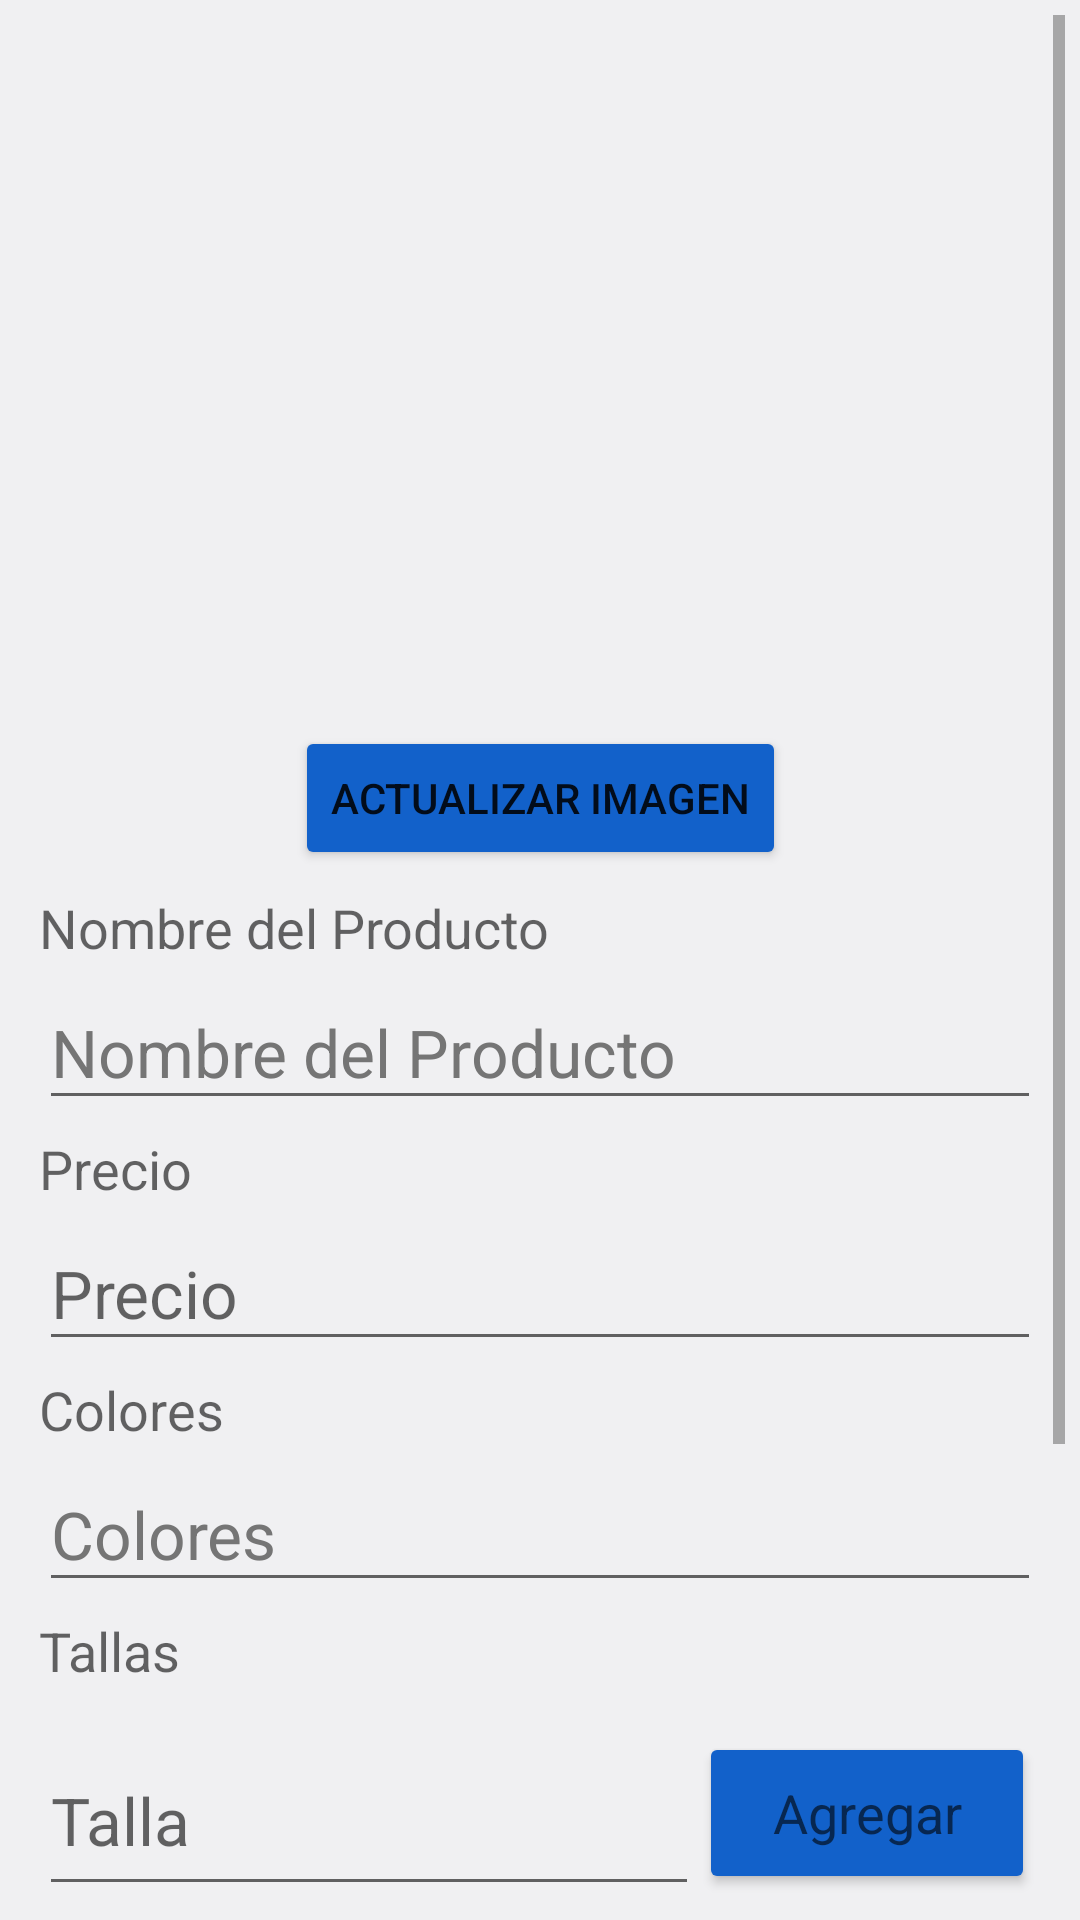

Here is an Android app screen rendered from its layout file. Give the layout XML and the strings, colors and styles it references.
<!-- AndroidManifest.xml: application theme Theme.ProyectoTienda -->
<!-- res/layout/fragment_update_producto.xml -->
<?xml version="1.0" encoding="utf-8"?>
    <ScrollView
        xmlns:android="http://schemas.android.com/apk/res/android"
        xmlns:app="http://schemas.android.com/apk/res-auto"
        xmlns:tools="http://schemas.android.com/tools"
        android:layout_width="match_parent"
        android:layout_height="match_parent"
        android:background="@color/gris"
        android:orientation="vertical"
        android:padding="5dp"
        android:textAlignment="center"
        tools:context=".ui.Producto.UpdateProducto">

    <LinearLayout
        android:layout_width="match_parent"
        android:layout_height="wrap_content"
        android:layout_marginHorizontal="8dp"
        android:orientation="vertical">

        <androidx.constraintlayout.widget.ConstraintLayout
            android:layout_width="match_parent"
            android:layout_height="match_parent"
            android:layout_marginVertical="5dp">

            <ImageView
                android:id="@+id/imageView4"
                android:layout_width="0dp"
                android:layout_height="280dp"
                app:layout_constraintBottom_toBottomOf="parent"
                app:layout_constraintEnd_toEndOf="parent"
                app:layout_constraintStart_toStartOf="parent"
                app:layout_constraintTop_toTopOf="parent"
                tools:src="@tools:sample/backgrounds/scenic" />

            <Button
                android:id="@+id/bt_update_image"
                android:layout_width="wrap_content"
                android:layout_height="wrap_content"
                android:layout_marginStart="16dp"
                android:layout_marginEnd="16dp"
                android:backgroundTint="@color/azul_claro"
                android:text="@string/Actualizar_imagen"
                app:cornerRadius="5dp"
                app:icon="@drawable/ic_baseline_add_photo_alternate_24"
                app:layout_constraintBottom_toBottomOf="@+id/imageView4"
                app:layout_constraintEnd_toEndOf="parent"
                app:layout_constraintStart_toStartOf="parent" />

        </androidx.constraintlayout.widget.ConstraintLayout>

        <TextView
            android:id="@+id/titulo_producto"
            android:layout_width="match_parent"
            android:layout_height="wrap_content"
            android:layout_marginVertical="2dp"
            android:text="@string/txt_NombreProd"
            android:textAppearance="@style/TextAppearance.AppCompat.Medium" />

        <EditText
            android:id="@+id/etNombreProd"
            android:layout_width="match_parent"
            android:layout_height="wrap_content"
            android:layout_marginVertical="2dp"
            android:autofillHints=""
            android:ems="10"
            android:hint="@string/txt_NombreProd"
            android:inputType="textPersonName"
            android:minHeight="48dp"
            android:textAppearance="@style/TextAppearance.AppCompat.Large"
            android:textColorHint="#757575"
            tools:ignore="DuplicateSpeakableTextCheck" />

        <TextView
            android:id="@+id/titulo_precio"
            android:layout_width="match_parent"
            android:layout_height="wrap_content"
            android:layout_marginVertical="2dp"
            android:text="@string/txt_PrecioProd"
            android:textAppearance="@style/TextAppearance.AppCompat.Medium" />

        <EditText
            android:id="@+id/etPrecioProd"
            android:layout_width="match_parent"
            android:layout_height="wrap_content"
            android:layout_marginVertical="2dp"
            android:ems="10"
            android:hint="@string/txt_PrecioProd"
            android:importantForAutofill="no"
            android:inputType="numberDecimal"
            android:minHeight="48dp"
            android:textAppearance="@style/TextAppearance.AppCompat.Large"
            tools:ignore="DuplicateSpeakableTextCheck" />

        <TextView
            android:id="@+id/titulo_colores"
            android:layout_width="match_parent"
            android:layout_height="wrap_content"
            android:layout_marginVertical="2dp"
            android:text="@string/txt_ColoresProd"
            android:textAppearance="@style/TextAppearance.AppCompat.Medium" />

        <EditText
            android:id="@+id/etColoresProd"
            android:layout_width="match_parent"
            android:layout_height="wrap_content"
            android:layout_marginVertical="2dp"
            android:autofillHints=""
            android:ems="10"
            android:hint="@string/txt_ColoresProd"
            android:inputType="textPersonName"
            android:minHeight="48dp"
            android:textAppearance="@style/TextAppearance.AppCompat.Large"
            android:textColorHint="#757575"
            tools:ignore="DuplicateSpeakableTextCheck" />

        <TextView
            android:id="@+id/titulo_talla"
            android:layout_width="match_parent"
            android:layout_height="wrap_content"
            android:layout_marginVertical="2dp"
            android:text="@string/txt_TallasProd"
            android:textAppearance="@style/TextAppearance.AppCompat.Medium" />

        <androidx.constraintlayout.widget.ConstraintLayout
            android:layout_width="match_parent"
            android:layout_height="150dp"
            android:layout_marginVertical="2dp">

            <EditText
                android:id="@+id/etTallasProd"
                android:layout_width="220dp"
                android:layout_height="60dp"
                android:layout_marginVertical="10dp"
                android:layout_marginBottom="2dp"
                android:autofillHints=""
                android:ems="10"
                android:hint="@string/talla_cardCarrito"
                android:inputType="textPersonName"
                android:minHeight="48dp"
                android:textAppearance="@style/TextAppearance.AppCompat.Large"
                app:layout_constraintBottom_toTopOf="@+id/RecicladorTallas"
                app:layout_constraintStart_toStartOf="parent"
                app:layout_constraintTop_toTopOf="parent" />

            <Button
                android:id="@+id/bt_agregar_talla"
                android:layout_width="0dp"
                android:layout_height="54dp"
                android:layout_marginEnd="2dp"
                android:layout_marginBottom="2dp"
                android:backgroundTint="@color/azul_claro"
                android:text="@string/bt_agregar"
                android:textAppearance="@style/TextAppearance.AppCompat.Medium"
                app:cornerRadius="10dp"
                app:layout_constraintBottom_toTopOf="@+id/RecicladorTallas"
                app:layout_constraintEnd_toEndOf="parent"
                app:layout_constraintHorizontal_bias="0.5"
                app:layout_constraintStart_toEndOf="@+id/etTallasProd"
                app:layout_constraintTop_toTopOf="parent" />

            <androidx.recyclerview.widget.RecyclerView
                android:id="@+id/RecicladorTallas"
                android:layout_width="0dp"
                android:layout_height="72dp"
                app:layout_constraintBottom_toBottomOf="parent"
                app:layout_constraintEnd_toEndOf="parent"
                app:layout_constraintStart_toStartOf="parent" />
        </androidx.constraintlayout.widget.ConstraintLayout>

        <Button
            android:id="@+id/btUpdateProducto"
            android:layout_width="match_parent"
            android:layout_height="54dp"
            android:layout_marginVertical="5dp"
            android:backgroundTint="@color/azul_claro"
            android:text="@string/bt_update_producto"
            android:textAppearance="@style/TextAppearance.AppCompat.Medium"
            app:cornerRadius="15dp"
            app:icon="@drawable/ic_baseline_save_24"
            app:iconGravity="textStart" />

        <Button
            android:id="@+id/btDeleteProducto"
            android:layout_width="match_parent"
            android:layout_height="54dp"
            android:layout_marginVertical="5dp"
            android:backgroundTint="@color/rojo"
            android:text="@string/bt_delete_producto"
            android:textAppearance="@style/TextAppearance.AppCompat.Medium"
            app:cornerRadius="15dp"
            app:icon="@drawable/ic_baseline_delete_24"
            app:iconGravity="textStart" />
    </LinearLayout>
    </ScrollView>
<!-- resources referenced by this layout -->
<resources>
  <color name="azul_claro">#1261CA</color>
  <color name="gris">#F0F0F2</color>
  <color name="rojo">#FFD80000</color>
  <string name="Actualizar_imagen">Actualizar imagen</string>
  <string name="bt_agregar">Agregar</string>
  <string name="bt_delete_producto">Eliminar producto</string>
  <string name="bt_update_producto">Actualizar producto</string>
  <string name="talla_cardCarrito">Talla</string>
  <string name="txt_ColoresProd">Colores</string>
  <string name="txt_NombreProd">Nombre del Producto</string>
  <string name="txt_PrecioProd">Precio</string>
  <string name="txt_TallasProd">Tallas</string>
  <style name="Theme.ProyectoTienda" parent="Theme.MaterialComponents.DayNight.DarkActionBar">
          
          <item name="colorPrimary">@color/purple_500</item>
          <item name="colorPrimaryVariant">@color/azul_gris_acio</item>
          <item name="colorOnPrimary">@color/white</item>
          
          <item name="colorSecondary">@color/teal_200</item>
          <item name="colorSecondaryVariant">@color/teal_700</item>
          <item name="colorOnSecondary">@color/black</item>
          
          <item name="android:statusBarColor">?attr/colorPrimaryVariant</item>
          
      </style>
  <color name="purple_500">#FF6200EE</color>
  <color name="azul_gris_acio">#374A63</color>
  <color name="white">#FFFFFFFF</color>
  <color name="teal_200">#FF03DAC5</color>
  <color name="teal_700">#FF018786</color>
  <color name="black">#3E3E40</color>
</resources>
